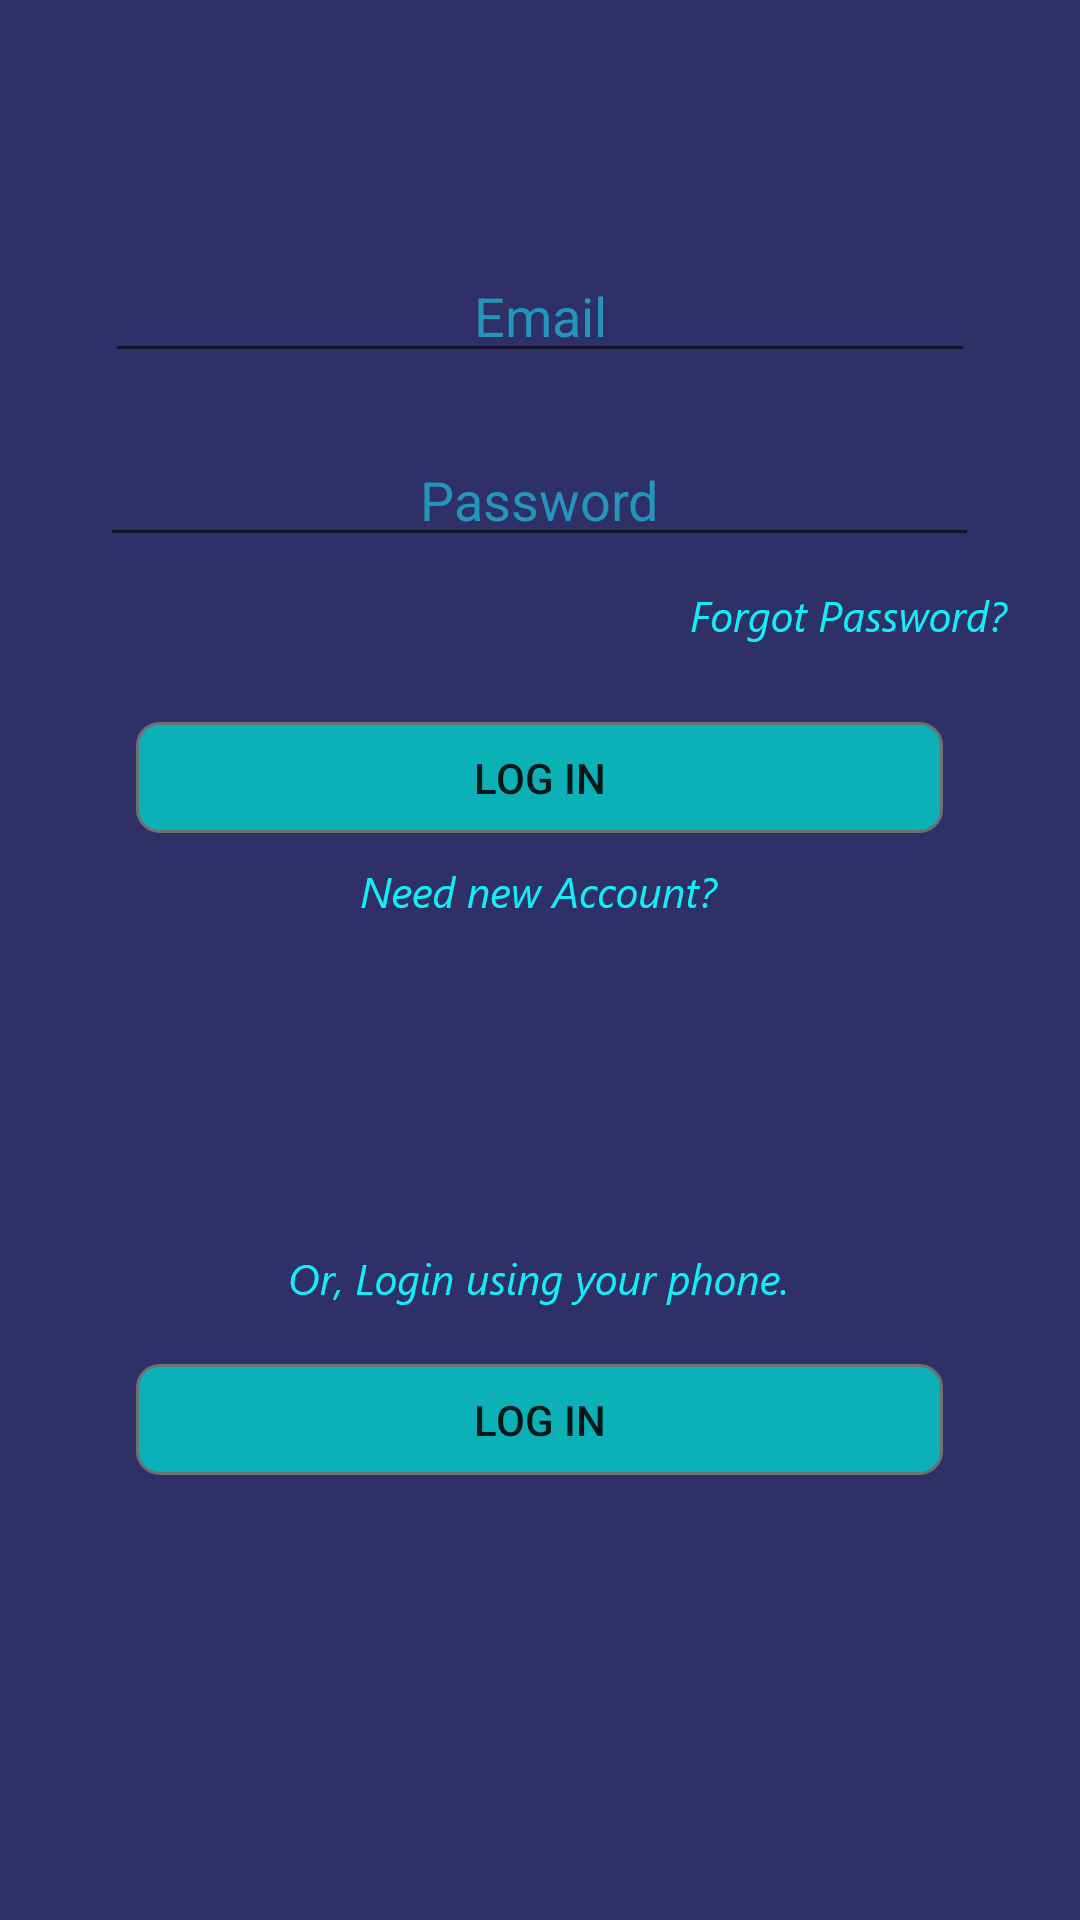

The Android layout XML behind this screen, and the referenced resources:
<!-- AndroidManifest.xml: application theme AppTheme -->
<!-- res/layout/activity_login.xml -->
<?xml version="1.0" encoding="utf-8"?>
<LinearLayout xmlns:android="http://schemas.android.com/apk/res/android"
    xmlns:app="http://schemas.android.com/apk/res-auto"
    xmlns:tools="http://schemas.android.com/tools"
    android:layout_width="match_parent"
    android:background="#2f3068"
    android:orientation="vertical"
    android:layout_height="match_parent"
    tools:context=".LoginActivity">


    <EditText
        android:id="@+id/login_mail_edit_txt"
        android:layout_width="290dp"
        android:layout_height="wrap_content"
        android:layout_gravity="center_horizontal"
        android:layout_marginTop="83dp"
        android:drawableStart="@drawable/email"
        android:gravity="center"
        android:hint="Email"
        android:inputType="textPersonName"
        android:textColor="#ffffff"
        android:textColorHint="#2496bB" />

    <EditText
        android:id="@+id/login_pass_edit_txt"
        android:layout_width="293dp"
        android:layout_height="wrap_content"
        android:layout_gravity="center_horizontal"
        android:layout_marginTop="20dp"
        android:drawableStart="@drawable/passwordicon"
        android:gravity="center_horizontal"
        android:ems="10"
        android:inputType="textPassword"
        android:hint="Password"
       android:textColor="#ffffff"
        android:textColorHint="#2496bB"/>

    <TextView
        android:background="@drawable/forgotpass"
        android:id="@+id/forgot_pass_txt"
        android:layout_width="wrap_content"
        android:layout_height="wrap_content"
        android:layout_marginLeft="230dp"
        android:layout_marginTop="10dp"
         />

    <Button
        android:layout_gravity="center_horizontal"
        android:id="@+id/user_login_button"
        android:layout_width="wrap_content"
        android:layout_height="37dp"
        android:layout_marginTop="26dp"

        android:background="@drawable/rec"
        android:text="Log In" />

    <TextView
        android:layout_gravity="center_horizontal"
        android:background="@drawable/neednew"
        android:id="@+id/need_new_accnt_txt"
        android:layout_width="wrap_content"
        android:layout_height="wrap_content"
        android:layout_marginTop="10dp"
        />

    <TextView
        android:id="@+id/login_ur_phn_txt"
        android:layout_width="wrap_content"
        android:layout_height="wrap_content"
        android:layout_gravity="center_horizontal"
        android:layout_marginTop="110dp"
        android:background="@drawable/logurphn" />

    <Button
        android:layout_gravity="center_horizontal"
        android:id="@+id/user_phn_button"
        android:layout_width="wrap_content"
        android:layout_height="37dp"
        android:background="@drawable/rec"
        android:text="Log In" />







</LinearLayout>
<!-- resources referenced by this layout -->
<resources>
  <!-- drawable forgotpass: png bitmap (drawable-hdpi, 2107 bytes) -->
  <!-- drawable logurphn: png bitmap (drawable-hdpi, 3309 bytes) -->
  <!-- drawable neednew: png bitmap (drawable-ldpi, 2675 bytes) -->
  <!-- drawable rec: png bitmap (drawable-hdpi, 1229 bytes) -->
  <style name="AppTheme" parent="Theme.AppCompat.Light.NoActionBar">
          
          <item name="colorPrimary">@color/colorPrimary</item>
          <item name="colorPrimaryDark">@color/colorPrimaryDark</item>
          <item name="colorAccent">@color/colorAccent</item>
      </style>
  <color name="colorPrimary">#008577</color>
  <color name="colorPrimaryDark">#1B1C48</color>
  <color name="colorAccent">#D81B60</color>
</resources>
